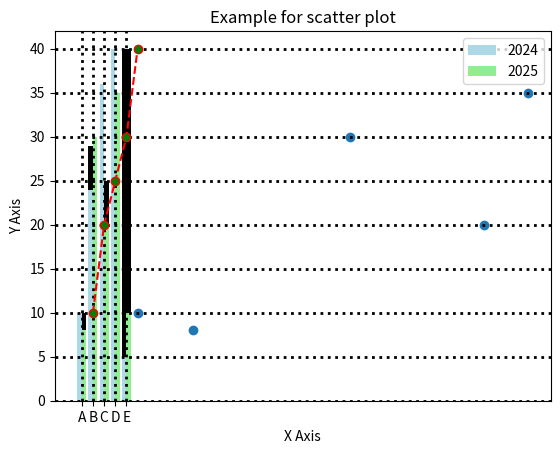
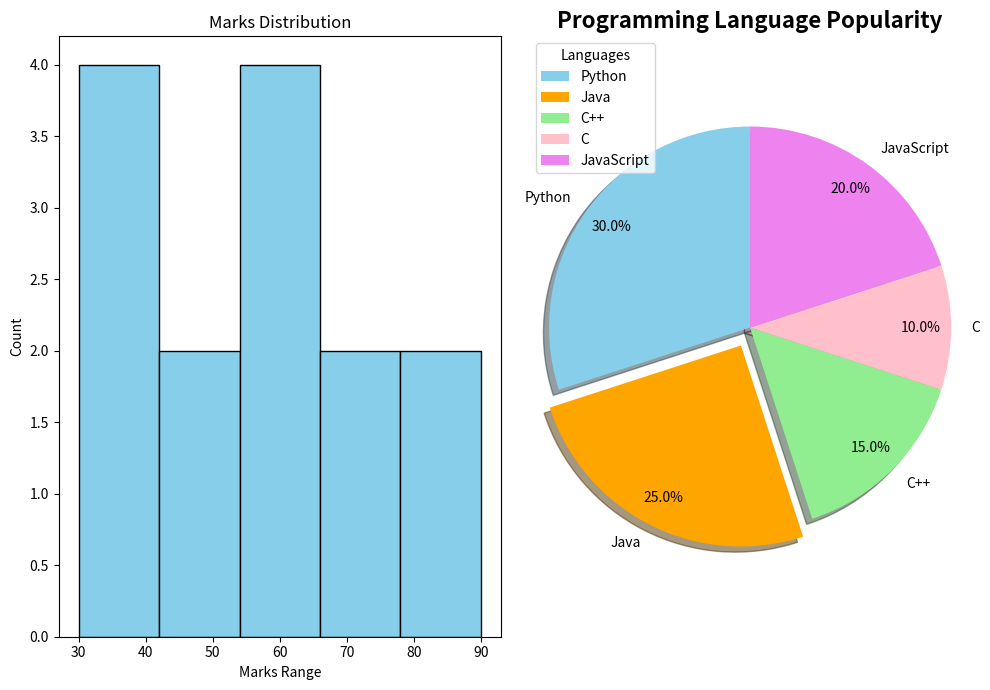

The matplotlib source for these figures, in order:
import matplotlib.pyplot as plt
import pandas as pd 
import numpy as np

# line graph
x = [1, 2, 3, 4, 5]
y = [10, 20, 25, 30, 40]

plt.plot(x, y, color='red', marker = 'o', markerfacecolor = 'green', linestyle = '--')
plt.title("Task 1")
plt.xlabel("X axis")
plt.ylabel("Y axis")
plt.legend("Data")
plt.show()


# Bar graph
values = [10, 29, 25, 30, 40]
names = ['A', 'B', 'C', "D", 'E']

plt.bar(names, values, color = 'black')
plt.title("Bar Chart Example")
plt.xlabel("Categories")
plt.ylabel("Values")
plt.show()

import numpy as np

x = np.arange(len(['A', 'B', 'C', 'D', 'E']))
y1 = [10, 24, 36, 40, 5]
y2 = [8, 30, 20, 35, 10]
plt.bar(x - 0.2, y1, width=0.4, label='2024', color='lightblue')
plt.bar(x + 0.2, y2, width=0.4, label='2025', color='lightgreen')

plt.xticks(x, ['A', 'B', 'C', 'D', 'E'])
plt.legend()
plt.title("Yearly Sales Comparison")
plt.show()

# Scatter plot
y1 = [10, 24, 36, 40, 5]
y2 = [8, 30, 20, 35, 10]

plt.scatter(y1, y2)
plt.title("Example for scatter plot")
plt.xlabel('X Axis')
plt.ylabel('Y Axis')
plt.grid(linestyle = ':', linewidth = 2, color = 'black')
plt.show()

# Histogram 
plt.figure(figsize=(10, 7))
plt.subplot(1, 2, 1)
marks = [30,35,40,40,45,50,55,60,60,65,70,75,80,90]
plt.hist(marks, bins=5, color='skyblue', edgecolor='black')
plt.xlabel('Marks Range')
plt.ylabel('Count')
plt.title('Marks Distribution')

# pie chart
# Data
plt.subplot(1, 2, 2)
labels = ['Python', 'Java', 'C++', 'C', 'JavaScript']
sizes = [30, 25, 15, 10, 20]

colors = ['skyblue', 'orange', 'lightgreen', 'pink', 'violet']
plt.pie(sizes, labels=labels, colors=colors, autopct='%1.1f%%',pctdistance=0.85, labeldistance=1.1, explode=[0,0.1,0,0,0],shadow = True, startangle = 90)
plt.title("Programming Language Popularity", fontsize = 16, fontweight = 'bold')
plt.axis('equal')
plt.legend(title="Languages", loc="upper left")
plt.tight_layout()
plt.savefig("customized_plot_day3.png", dpi=300, bbox_inches='tight')
plt.show()